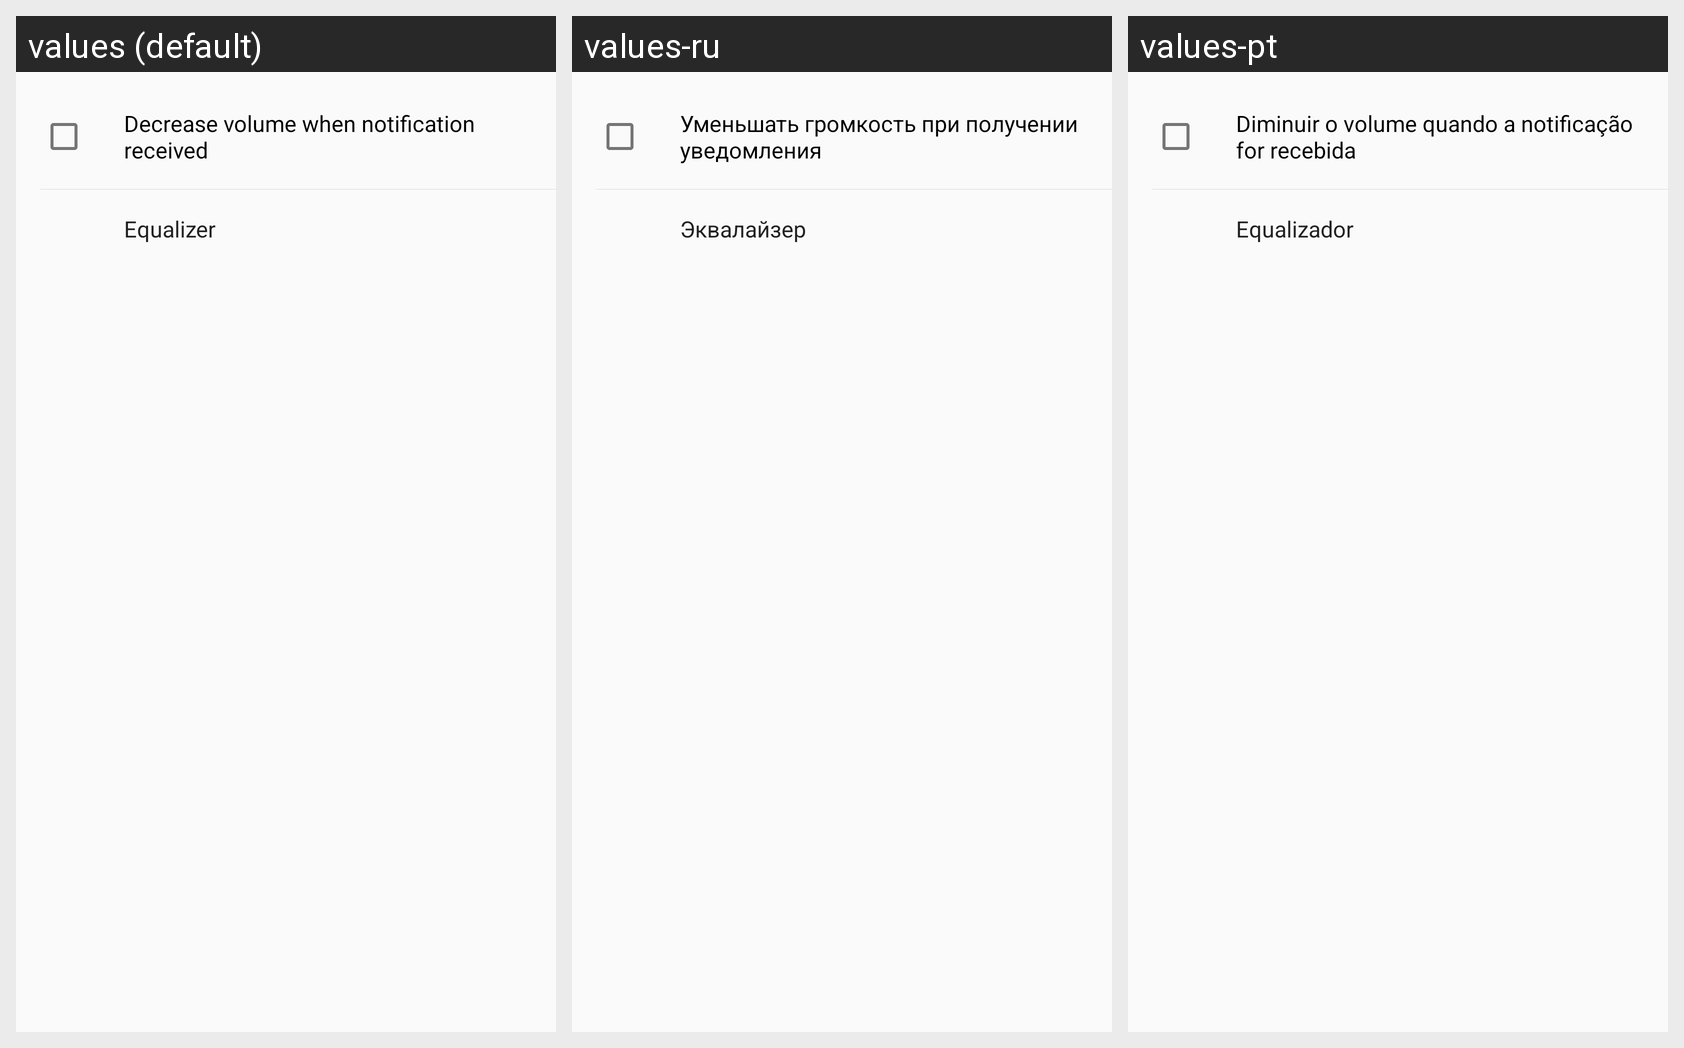

Locale-by-locale string values for the Android screen shown in this grid:
Android screen res/layout/fragment_settings_player.xml rendered under 3 locales, left to right: values (default), values-ru, values-pt. Device: Nexus 5 (rendered at 1080×1920; each locale shown at half size, 540×960, under a caption strip naming it); theme AppTheme.
Strings drawn on this screen, with the default value and each locale's value (text and hints the layout hard-codes, and strings that could not be matched under every locale, appear in the picture but are not listed):

decrease_volume_on_notification
  values: Decrease volume when notification received
  values-ru: Уменьшать громкость при получении уведомления
  values-pt: Diminuir o volume quando a notificação for recebida

equalizer
  values: Equalizer
  values-ru: Эквалайзер
  values-pt: Equalizador
